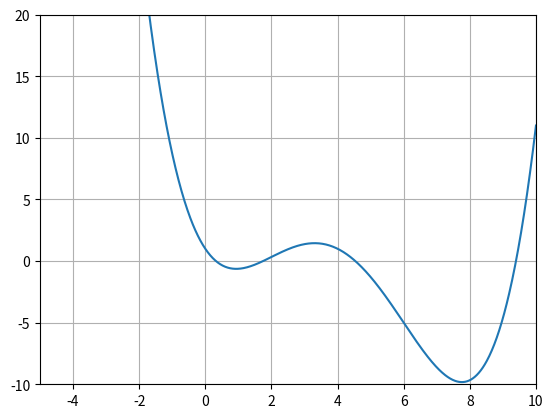

Recreate this plot in Python.
import numpy as np
import matplotlib.pyplot as plt
from scipy.special import * 

x = np.linspace(-5, 10, 1000)

plt.plot(x, eval_genlaguerre(4, 0, x))
plt.xlim(-5, 10)
plt.ylim(-10, 20)
plt.grid()
plt.show()
